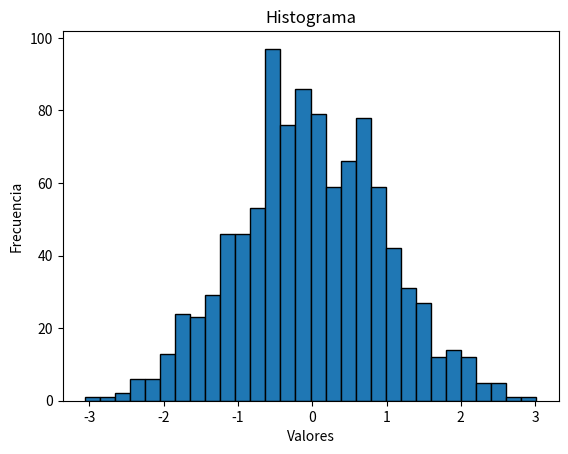

The script that saved this image:
import matplotlib.pyplot as plt
import numpy as np

# Datos
data = np.random.randn(1000)

# Crear el histograma
plt.hist(data, bins=30, edgecolor='black')

# Agregar título y etiquetas
plt.title('Histograma')
plt.xlabel('Valores')
plt.ylabel('Frecuencia')

# Mostrar la gráfica
plt.show()
